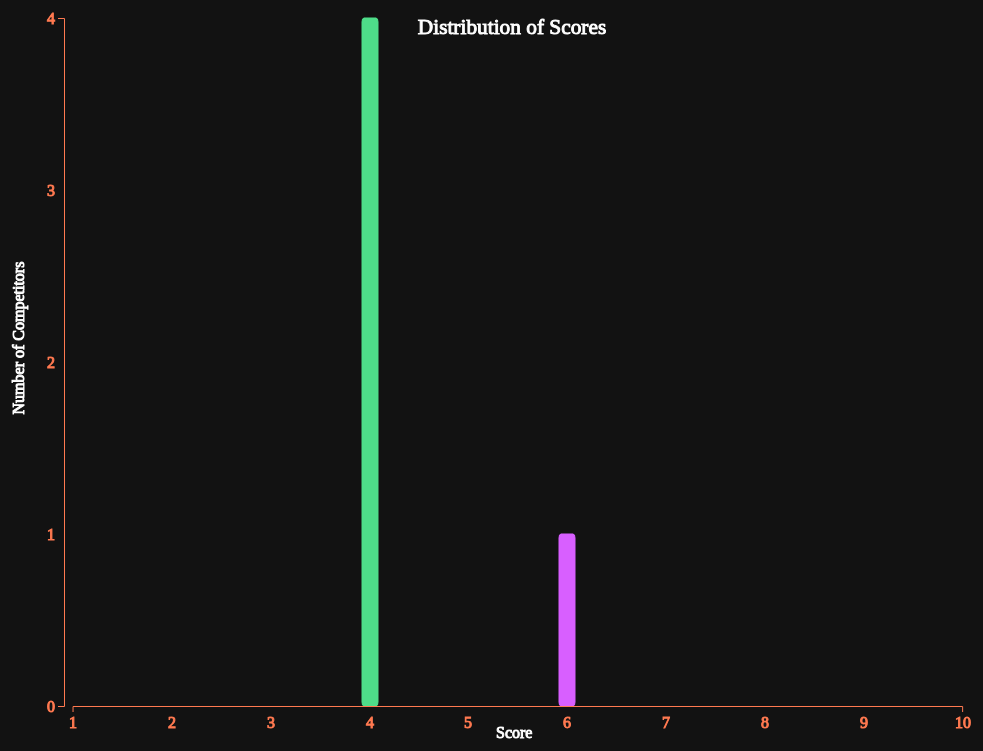
D3 v4 page, settled after 360 driven frames (6 s of simulated time); the page loaded 1 data file(s).


            function charts(svg, data) {
                var x = d3.scaleLinear().rangeRound([padding, width - (width / 10) - padding]).domain([1, 10]);
                var bins = d3.histogram()
                               .value(function(d) { return d.score; })
                               .domain(x.domain())
                               .thresholds(x.ticks(10))
                               (data);
                var y = d3.scaleLinear()
                            .domain([0, d3.max(bins, function(d) { return d.length; })])
                            .range([height - padding * 3, padding * 2]);

                var g = svg.selectAll("g")
                    .data(bins)
                    .enter()
                    .append("g")
                    .attr("class", function(d, i) { return "bar-"+i; })
                    .attr("transform", function(d) { return "translate(" + x(d.x0) + "," + (height - padding * 3) + ")"; });

                g.append("rect")
                    .attr("x", (x(bins[0].x1) - x(bins[0].x0) - 1) / 2)
                    .attr("width", barWidth)
                    .attr("height", 0)
                    .attr("rx", 2)
                    .attr("ry", 4)
                    .transition()
                      .duration(transitionDuration)
                      .delay(400)
                      .ease(easeType)
                      .attr("height", function (d) { return (height - y(d.length) - padding * 3); })
                      .attr("transform", function(d) { return "translate(" + 0 + "," + ((-height) + y(d.length) + padding * 3) + ")"; });

                svg.append("g")
                    .attr("class", "verticalAxis")
                    .attr("transform", "translate(" + padding * 4 + ", 0)")
                    .call(d3.axisLeft(y).ticks(3));

                svg.append("text")
                    .attr("transform", "rotate(-90)")
                    .attr("y", padding / 2)
                    .attr("x", (-height / 2) + padding * 2)
                    .attr("height", height)
                    .attr("dy", "1em")
                    .style("text-anchor", "middle")
                    .text("Number of Competitors");

                svg.append("g")
                  .attr("class", "horizontalAxis")
                  .attr("transform", "translate(" + ((width / 10) / 2 + (barWidth / 3)) + "," + (height - (padding * 3)) + ")")
                  .call(d3.axisBottom(x));

                svg.append("text")
                    .attr("transform", "translate(" + ((width / 2) - padding) + "," + (height - (padding)) + ")")
                    .attr("width", width)
                    .text("Score");

                svg.append("text")
                    .attr("class", "title")
                    .attr("transform", "translate(" + ((width / 2)) + "," + padding * 3 + ")")
                    .style("text-anchor", "middle")
                    .text("Distribution of Scores");
            }

            function main() {
                var svg = d3.select("#main")
                            .append("svg")
                            .attr("width", width)
                            .attr("height", height);

                var data = d3.csv("scores.csv", function(d) {
                    d.score = +d.score;
                    return d;
                }, function(error, data) {
                    if(error)
                    {
                        throw error;
                    }
                    charts(svg, data);
                });
            }

            var width = window.innerWidth;
            var height = window.innerHeight;
            var transitionDuration = 1200;
            var pathVisible = false;
            var easeType = d3.easeCubicInOut;
            var padding = 16;
            var barWidth = 16;

            main();
        

### data: scores.csv
name, score
Jarkko, 4
Anna, 4
Kasper, 4
Ossi, 4
Valtteri, 6